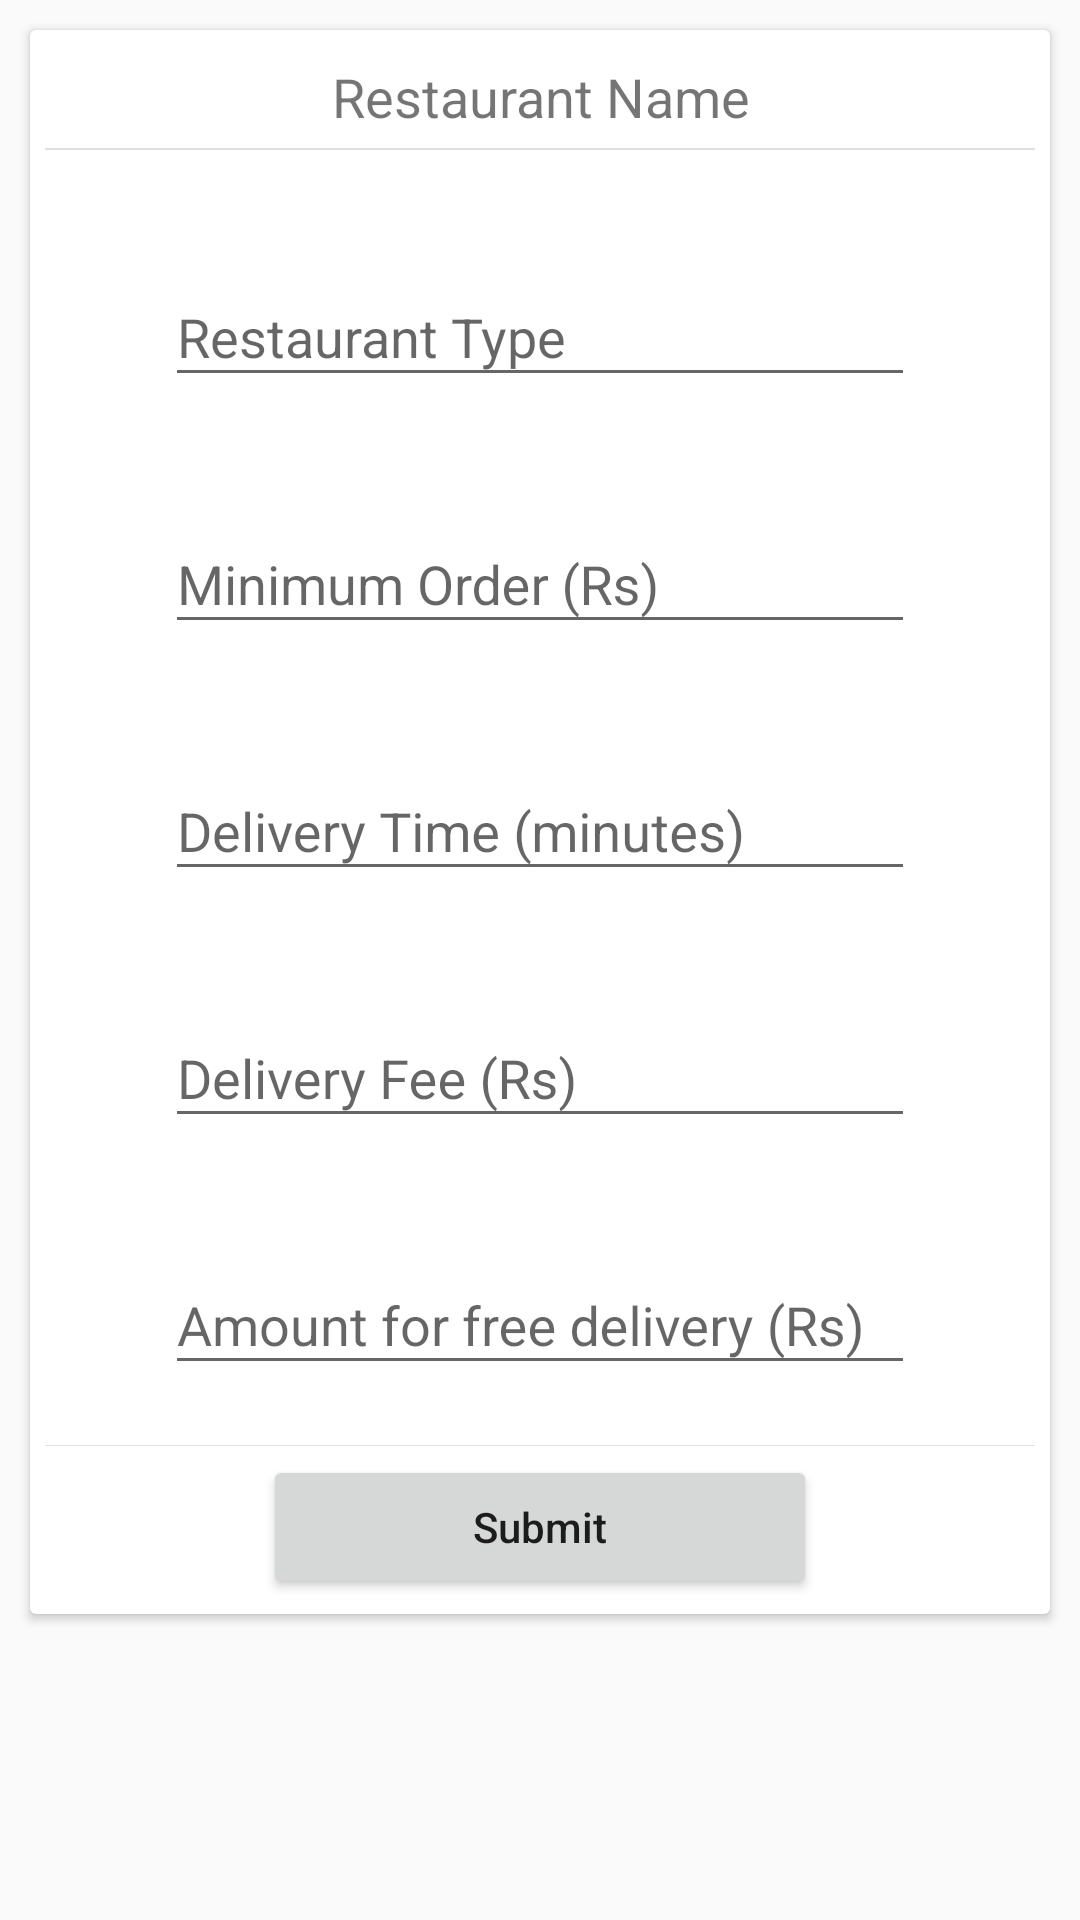

The Android layout XML behind this screen, and the referenced resources:
<!-- AndroidManifest.xml: application theme AppTheme -->
<!-- res/layout/fragment_edit_rest_details.xml -->
<ScrollView xmlns:android="http://schemas.android.com/apk/res/android"
    android:layout_width="match_parent"
    android:layout_height="match_parent"
    android:fillViewport="true">

    <LinearLayout xmlns:android="http://schemas.android.com/apk/res/android"
        xmlns:cardView="http://schemas.android.com/apk/res-auto"
        xmlns:tools="http://schemas.android.com/tools"
        android:layout_width="match_parent"
        android:layout_height="wrap_content"
        android:fitsSystemWindows="true"
        android:orientation="vertical"
        tools:context="com.example.bipullohia.fauxifyrestaurant.EditRestDetailsFragment">

        <android.support.v7.widget.CardView
            android:layout_width="match_parent"
            android:layout_height="wrap_content"
            android:layout_margin="10dp"
            android:background="?android:attr/selectableItemBackground"
            android:clickable="true"
            android:focusable="true"
            android:orientation="vertical"
            cardView:cardCornerRadius="2dp"
            cardView:cardElevation="2dp">

            <LinearLayout
                android:layout_width="match_parent"
                android:layout_height="wrap_content"
                android:orientation="vertical"
                android:padding="5dp">

                <TextView
                    android:id="@+id/textview_rest_name"
                    android:layout_width="wrap_content"
                    android:layout_height="wrap_content"
                    android:layout_gravity="center"
                    android:layout_marginBottom="5dp"
                    android:layout_marginTop="5dp"
                    android:gravity="center"
                    android:textSize="18sp"
                    android:text="@string/restaurant_name"/>

                <View
                    android:layout_width="match_parent"
                    android:layout_height="@dimen/headingSeparatorCardView"
                    android:background="@color/headingSeparatorCardView" />

                <android.support.design.widget.TextInputLayout
                    android:layout_width="match_parent"
                    android:layout_height="wrap_content"
                    android:layout_marginTop="30dp">

                    <EditText
                        android:id="@+id/edittext_restaurant_type"
                        android:layout_width="match_parent"
                        android:layout_height="wrap_content"
                        android:layout_marginEnd="40dp"
                        android:layout_marginStart="40dp"
                        android:maxLength="25"
                        android:maxLines="1"
                        android:hint="@string/restaurant_type" />

                </android.support.design.widget.TextInputLayout>

                <android.support.design.widget.TextInputLayout
                    android:layout_width="match_parent"
                    android:layout_height="wrap_content"
                    android:layout_marginTop="30dp">

                    <EditText
                        android:id="@+id/edittext_minorder_rest"
                        android:layout_width="match_parent"
                        android:layout_height="wrap_content"
                        android:layout_marginStart="40dp"
                        android:layout_marginEnd="40dp"
                        android:maxLength="3"
                        android:inputType="number"
                        android:hint="@string/minimum_order_rs"/>

                </android.support.design.widget.TextInputLayout>

                <android.support.design.widget.TextInputLayout
                    android:layout_width="match_parent"
                    android:layout_height="wrap_content"
                    android:layout_marginTop="30dp">

                    <EditText
                        android:id="@+id/edittext_deliverytime_rest"
                        android:layout_width="match_parent"
                        android:layout_height="wrap_content"
                        android:layout_marginEnd="40dp"
                        android:layout_marginStart="40dp"
                        android:maxLength="3"
                        android:inputType="number"
                        android:hint="@string/delivery_time_minutes"/>

                </android.support.design.widget.TextInputLayout>

                <android.support.design.widget.TextInputLayout
                    android:layout_width="match_parent"
                    android:layout_height="wrap_content"
                    android:layout_marginTop="30dp">

                    <EditText
                        android:id="@+id/edittext_deliveryfee_rest"
                        android:layout_width="match_parent"
                        android:layout_height="wrap_content"
                        android:layout_centerHorizontal="true"
                        android:layout_marginStart="40dp"
                        android:layout_marginEnd="40dp"
                        android:maxLength="3"
                        android:inputType="number"
                        android:hint="@string/delivery_fee_rs"/>
                </android.support.design.widget.TextInputLayout>

                <android.support.design.widget.TextInputLayout
                    android:layout_width="match_parent"
                    android:layout_height="wrap_content"
                    android:layout_marginBottom="20dp"
                    android:layout_marginTop="30dp">

                    <EditText
                        android:id="@+id/edittext_free_deliveryamount_rest"
                        android:layout_width="match_parent"
                        android:layout_height="wrap_content"
                        android:layout_marginEnd="40dp"
                        android:layout_marginStart="40dp"
                        android:maxLength="3"
                        android:inputType="number"
                        android:hint="@string/amount_for_free_delivery_rs"/>

                </android.support.design.widget.TextInputLayout>

                <View
                    android:layout_width="match_parent"
                    android:layout_height="@dimen/sectionSeparatorCardView"
                    android:background="@color/sectionSeparatorCardView" />

                <Button
                    android:id="@+id/button_submit_editrestaurant"
                    android:layout_width="wrap_content"
                    android:layout_height="wrap_content"
                    android:layout_marginTop="3dp"
                    android:layout_gravity="center"
                    android:paddingStart="@dimen/paddingNormalButton"
                    android:paddingEnd="@dimen/paddingNormalButton"
                    android:textAllCaps="false"
                    android:text="@string/submit"/>

            </LinearLayout>

        </android.support.v7.widget.CardView>

    </LinearLayout>

</ScrollView>
<!-- resources referenced by this layout -->
<resources>
  <color name="headingSeparatorCardView">@color/lightGray</color>
  <color name="sectionSeparatorCardView">@color/lightGray</color>
  <dimen name="headingSeparatorCardView">0.8dp</dimen>
  <dimen name="paddingNormalButton">70dp</dimen>
  <dimen name="sectionSeparatorCardView">0.4dp</dimen>
  <string name="amount_for_free_delivery_rs">Amount for free delivery (Rs)</string>
  <string name="delivery_fee_rs">Delivery Fee (Rs)</string>
  <string name="delivery_time_minutes">Delivery Time (minutes)</string>
  <string name="minimum_order_rs">Minimum Order (Rs)</string>
  <string name="restaurant_name">Restaurant Name</string>
  <string name="restaurant_type">Restaurant Type</string>
  <string name="submit">Submit</string>
  <style name="AppTheme" parent="Theme.AppCompat.Light.NoActionBar">
          
          <item name="colorPrimary">@color/colorPrimary</item>
          <item name="colorPrimaryDark">@color/colorPrimaryDark</item>
          <item name="colorAccent">@color/colorAccent</item>
  
      </style>
  <color name="lightGray">#E0E0E0</color>
  <color name="colorPrimary">#404040</color>
  <color name="colorPrimaryDark">#212121</color>
  <color name="colorAccent">#F07937</color>
</resources>
